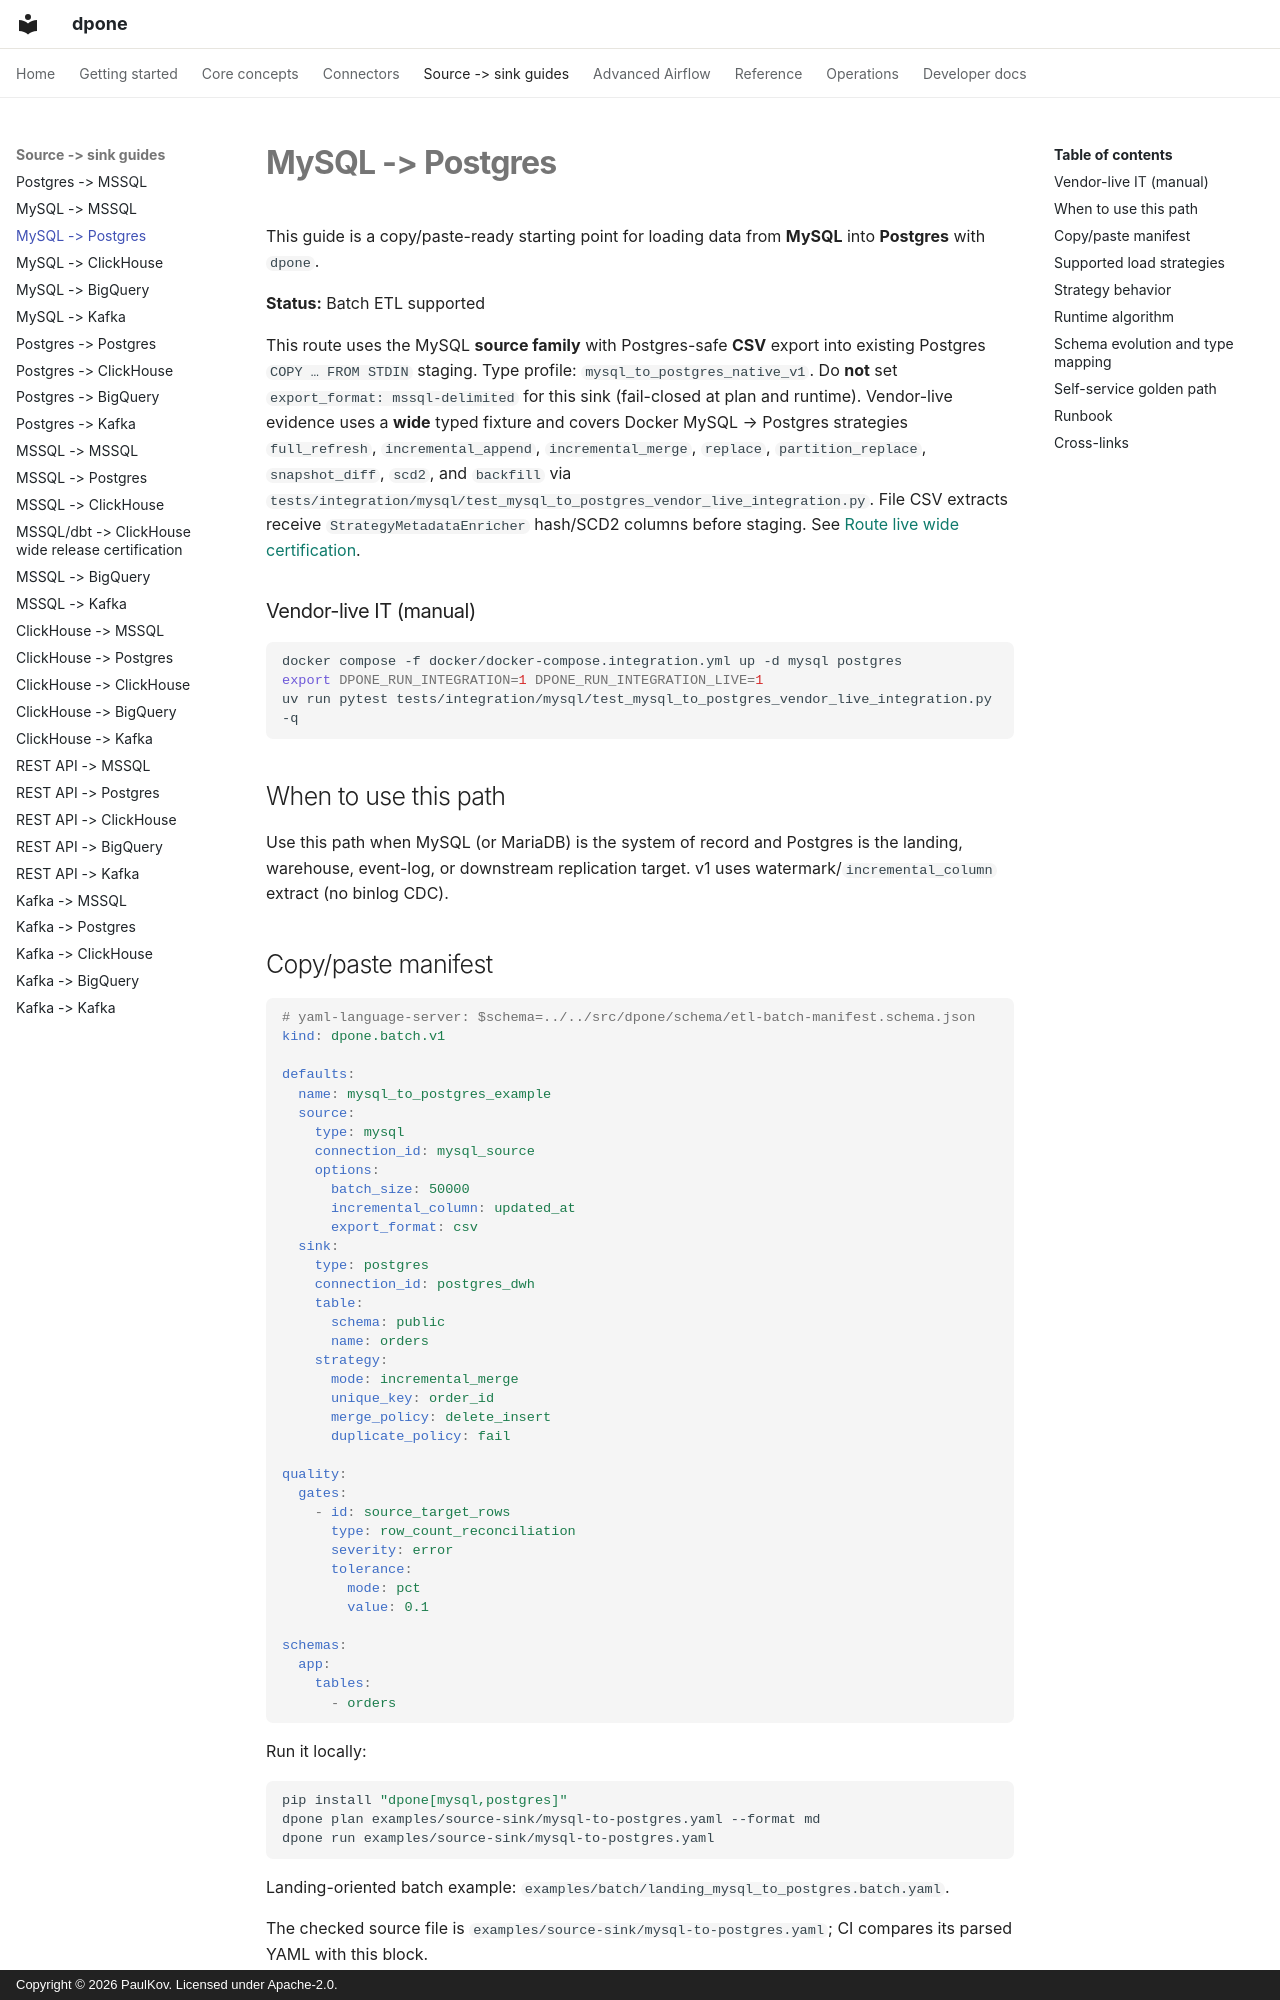

repository: PaulKov/dpone · page: source-sink/mysql-to-postgres/index.html · generator: mkdocs · copyright: Copyright © 2026 PaulKov. Licensed under Apache-2.0.

# MySQL -> Postgres

This guide is a copy/paste-ready starting point for loading data from **MySQL**
into **Postgres** with `dpone`.

**Status:** Batch ETL supported

This route uses the MySQL **source family** with Postgres-safe **CSV** export into
existing Postgres `COPY … FROM STDIN` staging. Type profile:
`mysql_to_postgres_native_v1`. Do **not** set `export_format: mssql-delimited`
for this sink (fail-closed at plan and runtime). Vendor-live evidence uses a
**wide** typed fixture and covers Docker MySQL → Postgres strategies
`full_refresh`, `incremental_append`, `incremental_merge`, `replace`,
`partition_replace`, `snapshot_diff`, `scd2`, and `backfill` via
`tests/integration/mysql/test_mysql_to_postgres_vendor_live_integration.py`.
File CSV extracts receive `StrategyMetadataEnricher` hash/SCD2 columns before
staging. See
[Route live wide certification](../testing/route-live-wide-certification.md).

### Vendor-live IT (manual)

```bash
docker compose -f docker/docker-compose.integration.yml up -d mysql postgres
export DPONE_RUN_INTEGRATION=1 DPONE_RUN_INTEGRATION_LIVE=1
uv run pytest tests/integration/mysql/test_mysql_to_postgres_vendor_live_integration.py -q
```

## When to use this path

Use this path when MySQL (or MariaDB) is the system of record and Postgres
is the landing, warehouse, event-log, or downstream replication target. v1 uses
watermark/`incremental_column` extract (no binlog CDC).

## Copy/paste manifest

```yaml
# yaml-language-server: $schema=../../src/dpone/schema/etl-batch-manifest.schema.json
kind: dpone.batch.v1

defaults:
  name: mysql_to_postgres_example
  source:
    type: mysql
    connection_id: mysql_source
    options:
      batch_size: 50000
      incremental_column: updated_at
      export_format: csv
  sink:
    type: postgres
    connection_id: postgres_dwh
    table:
      schema: public
      name: orders
    strategy:
      mode: incremental_merge
      unique_key: order_id
      merge_policy: delete_insert
      duplicate_policy: fail

quality:
  gates:
    - id: source_target_rows
      type: row_count_reconciliation
      severity: error
      tolerance:
        mode: pct
        value: 0.1

schemas:
  app:
    tables:
      - orders
```

Run it locally:

```bash
pip install "dpone[mysql,postgres]"
dpone plan examples/source-sink/mysql-to-postgres.yaml --format md
dpone run examples/source-sink/mysql-to-postgres.yaml
```

Landing-oriented batch example:
`examples/batch/landing_mysql_to_postgres.batch.yaml`.

The checked source file is `examples/source-sink/mysql-to-postgres.yaml`; CI
compares its parsed YAML with this block.

If you change the strategy to `full_refresh` and empty output is invalid,
row-count reconciliation is not enough: it can pass a `0` source / `0` target
comparison. Add an explicit non-empty target gate:

```yaml
quality:
  gates:
    - id: target_min_rows
      type: min_rows
      side: target
      threshold: 1
      severity: error
```
